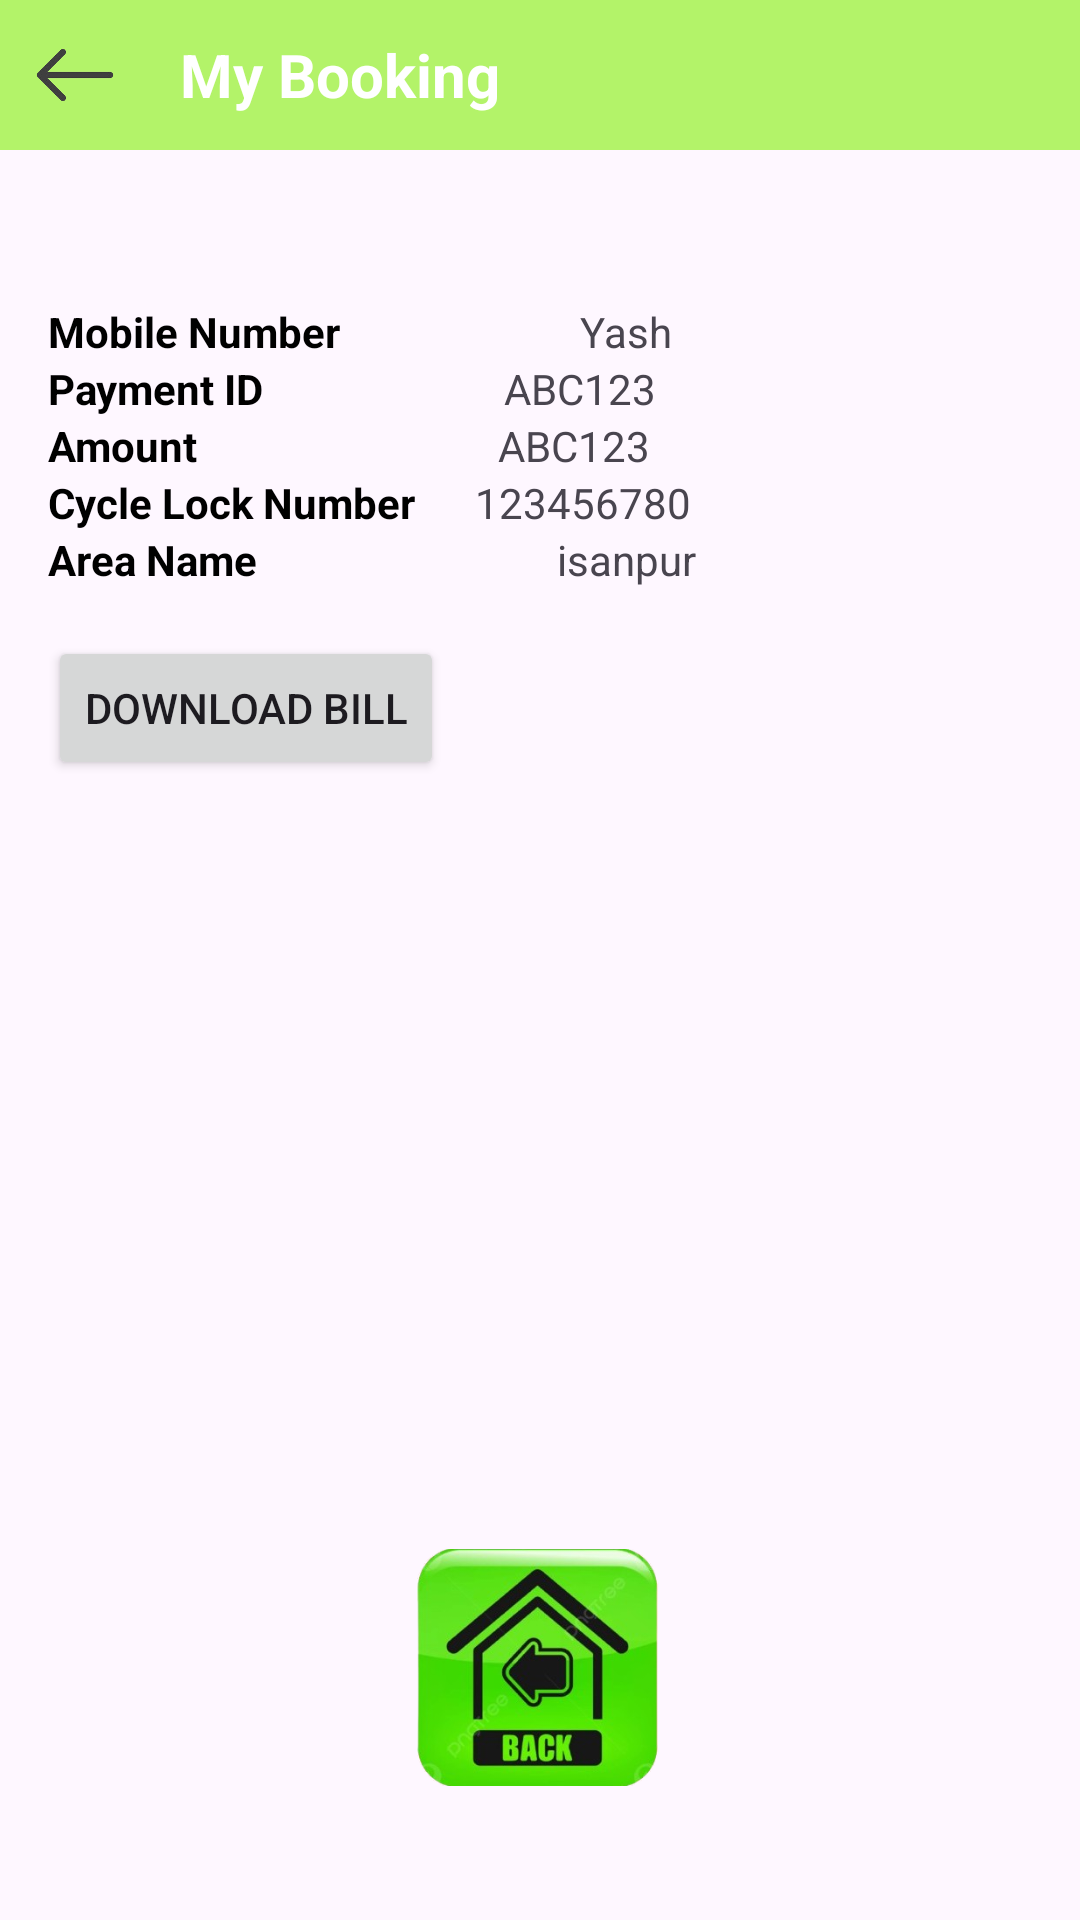

Produce the Android XML layout that renders to this screen, including the resource entries it uses.
<!-- AndroidManifest.xml: application theme Theme.MYBYK -->
<!-- res/layout/activity_mycyclebooking.xml -->
<androidx.constraintlayout.widget.ConstraintLayout xmlns:android="http://schemas.android.com/apk/res/android"
    xmlns:app="http://schemas.android.com/apk/res-auto"
    xmlns:tools="http://schemas.android.com/tools"
    android:layout_width="match_parent"
    android:layout_height="match_parent"
    tools:context=".mycyclebooking">

    <LinearLayout
        android:id="@+id/linearLayout2"
        android:layout_width="match_parent"
        android:layout_height="wrap_content"
        android:background="@color/lime"
        android:gravity="center_vertical"
        android:orientation="horizontal"
        tools:ignore="MissingConstraints">

        
        <ImageView
            android:layout_width="50dp"
            android:layout_height="50dp"
            android:contentDescription="Back Button"
            android:padding="8dp"
            android:src="@drawable/back2" />

        
        <TextView
            android:layout_width="wrap_content"
            android:layout_height="wrap_content"
            android:layout_gravity="center_vertical"
            android:layout_marginStart="10dp"
            android:text="My Booking"
            android:textColor="@color/white"
            android:textSize="20sp"
            android:textStyle="bold" />
    </LinearLayout>

    
    <androidx.cardview.widget.CardView
        android:id="@+id/payment_details_card"
        android:layout_width="0dp"
        android:layout_height="wrap_content"
        android:layout_margin="16dp"
        app:cardCornerRadius="8dp"
        app:cardElevation="4dp"
        app:layout_constraintBottom_toBottomOf="parent"
        app:layout_constraintEnd_toEndOf="parent"
        app:layout_constraintStart_toStartOf="parent"
        app:layout_constraintTop_toTopOf="parent">

        
    </androidx.cardview.widget.CardView>

    <ImageView
        android:id="@+id/backhome"
        android:layout_width="86dp"
        android:layout_height="79dp"
        app:layout_constraintBottom_toBottomOf="parent"
        app:layout_constraintEnd_toEndOf="parent"
        app:layout_constraintHorizontal_bias="0.498"
        app:layout_constraintStart_toStartOf="parent"
        app:layout_constraintTop_toBottomOf="@+id/payment_details_card"
        app:layout_constraintVertical_bias="0.814"
        app:srcCompat="@drawable/hb2" />

    <LinearLayout
        android:layout_width="match_parent"
        android:layout_height="wrap_content"
        android:orientation="vertical"
        android:padding="16dp"
        app:layout_constraintBottom_toTopOf="@+id/backhome"
        app:layout_constraintEnd_toEndOf="parent"
        app:layout_constraintHorizontal_bias="0.0"
        app:layout_constraintStart_toStartOf="parent"
        app:layout_constraintTop_toBottomOf="@+id/linearLayout2"
        app:layout_constraintVertical_bias="0.127">

        <LinearLayout
            android:layout_width="match_parent"
            android:layout_height="wrap_content"
            android:orientation="horizontal">

            <TextView
                android:layout_width="wrap_content"
                android:layout_height="wrap_content"
                android:text="Mobile Number"
                android:textColor="@color/black"
                android:textSize="14sp"
                android:textStyle="bold" />

            <TextView
                android:id="@+id/tvUserName"
                android:layout_width="wrap_content"
                android:layout_height="wrap_content"
                android:layout_marginLeft="80dp"
                android:text="Yash" />
        </LinearLayout>

        <LinearLayout
            android:layout_width="match_parent"
            android:layout_height="wrap_content"
            android:orientation="horizontal">

            <TextView
                android:layout_width="wrap_content"
                android:layout_height="wrap_content"
                android:text="Payment ID"
                android:textColor="@color/black"
                android:textSize="14sp"
                android:textStyle="bold" />

            <TextView
                android:id="@+id/tvPaymentId"
                android:layout_width="wrap_content"
                android:layout_height="wrap_content"
                android:layout_marginLeft="80dp"
                android:text="ABC123" />
        </LinearLayout>

        <LinearLayout
            android:layout_width="match_parent"
            android:layout_height="wrap_content"
            android:orientation="horizontal">

            <TextView
                android:layout_width="wrap_content"
                android:layout_height="wrap_content"
                android:text="Amount"
                android:textColor="@color/black"
                android:textSize="14sp"
                android:textStyle="bold" />

            <TextView
                android:id="@+id/amount"
                android:layout_width="wrap_content"
                android:layout_height="wrap_content"
                android:layout_marginLeft="100dp"
                android:text="ABC123" />
        </LinearLayout>

        <LinearLayout
            android:layout_width="match_parent"
            android:layout_height="wrap_content"
            android:orientation="horizontal">

            <TextView
                android:layout_width="wrap_content"
                android:layout_height="wrap_content"
                android:text="Cycle Lock Number"
                android:textColor="@color/black"
                android:textSize="14sp"
                android:textStyle="bold" />

            <TextView
                android:id="@+id/cyclelocknumber"
                android:layout_width="wrap_content"
                android:layout_height="wrap_content"
                android:layout_marginLeft="20dp"
                android:text="123456780" />
        </LinearLayout>

        <LinearLayout
            android:layout_width="match_parent"
            android:layout_height="wrap_content"
            android:orientation="horizontal">

            <TextView
                android:layout_width="wrap_content"
                android:layout_height="wrap_content"
                android:text="Area Name"
                android:textColor="@color/black"
                android:textSize="14sp"
                android:textStyle="bold" />

            <TextView
                android:id="@+id/areaname"
                android:layout_width="wrap_content"
                android:layout_height="wrap_content"
                android:layout_marginLeft="100dp"
                android:text="isanpur" />
        </LinearLayout>
        
        <Button
            android:id="@+id/downloadButton"
            android:layout_width="wrap_content"
            android:layout_height="wrap_content"
            android:text="Download Bill"
            android:layout_marginTop="16dp" />
    </LinearLayout>

</androidx.constraintlayout.widget.ConstraintLayout>
<!-- resources referenced by this layout -->
<resources>
  <color name="black">#FF000000</color>
  <color name="lime">#B3F369</color>
  <color name="white">#FFFFFFFF</color>
  <!-- drawable back2: png bitmap (drawable, 6890 bytes) -->
  <!-- drawable hb2: png bitmap (drawable, 116267 bytes) -->
  <style name="Theme.MYBYK" parent="Base.Theme.MYBYK" />
  <style name="Base.Theme.MYBYK" parent="Theme.Material3.DayNight.NoActionBar">
          
          
      </style>
</resources>
